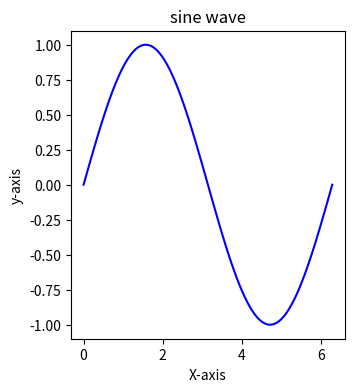

Write the Python code that produced this figure.
import matplotlib.pyplot as plt
import numpy as np
x = np.linspace(0 , 2*np.pi , 100)
y = np.sin(x)
y2 = np.cos(x)
y3 = np.sin(x)*np.cos(x)
plt.figure(figsize=(12,4))

plt.subplot(1,3,1)
plt.plot(x,y ,color = 'blue')
plt.title('sine wave')
plt.xlabel('X-axis')
plt.ylabel('y-axis')
     
